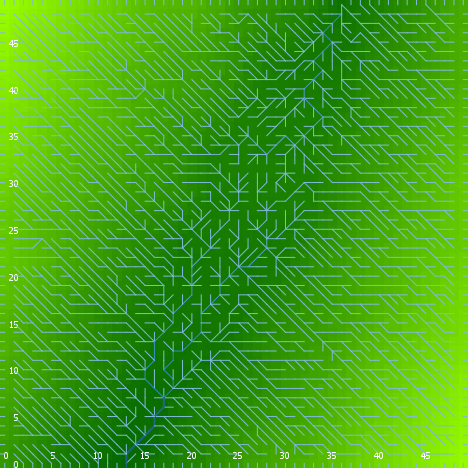

Data behind this chart, as committed beside it:
export-world data (NetLogo 6.0.4)
land.nlogo
01/13/2020 23:46:50:270 +0000
RANDOM STATE
0 0 -1727483681 496 0.004604889952088409…
GLOBALS
min-pxcor, max-pxcor, min-pycor, max-pycor, perspective, subject, nextIndex, directed-links, ticks, algorithm-style, continentality, display-mode, do-fill-sinks, elevationdistribution, elevationnoise, elevationsmoothstep, featureanglerange, landoceanratio, maxdist, maxelevation, minelevation, numcontinents, numoceans, numranges
0, 49, 0, 49, 0, nobody, 2600, "UNDIRECTED", -1, "C#", 2161, "terrain", true, [0.8692220116595578 3.5398332706531455 0…, 0.8788, 1, 13.65, 1, 34.65, 6.77, 0.2018, 9, 6, 0
TURTLES
who, color, heading, xcor, ycor, shape, label, label-color, breed, hidden?, size, pen-size, pen-mode, points
0, 135, 231, 17, 32, "default", "", 9.9, {breed flowholders}, true, 1, 1, "up", 
1, 115, 29, 1, 16, "default", "", 9.9, {breed flowholders}, true, 1, 1, "up", 
2, 35, 81, 8, 37, "default", "", 9.9, {breed flowholders}, true, 1, 1, "up", 
3, 135, 43, 46, 43, "default", "", 9.9, {breed flowholders}, true, 1, 1, "up", 
4, 5, 133, 34, 46, "default", "", 9.9, {breed flowholders}, true, 1, 1, "up", 
5, 97, 270, 0, 14, "line half", "", 9.9, {breed flowholders}, false, 1, 1, "up", 
6, 45, 201, 37, 33, "default", "", 9.9, {breed flowholders}, true, 1, 1, "up", 
7, 135, 278, 47, 7, "default", "", 9.9, {breed flowholders}, true, 1, 1, "up", 
8, 125, 346, 38, 45, "default", "", 9.9, {breed flowholders}, true, 1, 1, "up", 
9, 75, 53, 37, 23, "default", "", 9.9, {breed flowholders}, true, 1, 1, "up", 
10, 5, 230, 42, 1, "default", "", 9.9, {breed flowholders}, true, 1, 1, "up", 
11, 25, 143, 13, 19, "default", "", 9.9, {breed flowholders}, true, 1, 1, "up", 
12, 95, 322, 33, 45, "default", "", 9.9, {breed flowholders}, true, 1, 1, "up", 
13, 35, 57, 15, 9, "default", "", 9.9, {breed flowholders}, true, 1, 1, "up", 
14, 105, 100, 24, 12, "default", "", 9.9, {breed flowholders}, true, 1, 1, "up", 
15, 85, 325, 48, 37, "default", "", 9.9, {breed flowholders}, true, 1, 1, "up", 
16, 35, 347, 28, 11, "default", "", 9.9, {breed flowholders}, true, 1, 1, "up", 
17, 97, 0, 21, 49, "line half", "", 9.9, {breed flowholders}, false, 1, 1, "up", 
18, 25, 227, 17, 21, "default", "", 9.9, {breed flowholders}, true, 1, 1, "up", 
19, 135, 301, 11, 43, "default", "", 9.9, {breed flowholders}, true, 1, 1, "up", 
20, 45, 42, 18, 24, "default", "", 9.9, {breed flowholders}, true, 1, 1, "up", 
21, 5, 124, 13, 25, "default", "", 9.9, {breed flowholders}, true, 1, 1, "up", 
22, 95, 288, 18, 43, "default", "", 9.9, {breed flowholders}, true, 1, 1, "up", 
23, 85, 179, 12, 6, "default", "", 9.9, {breed flowholders}, true, 1, 1, "up", 
24, 65, 217, 30, 41, "default", "", 9.9, {breed flowholders}, true, 1, 1, "up", 
25, 135, 316, 13, 42, "default", "", 9.9, {breed flowholders}, true, 1, 1, "up", 
26, 85, 211, 20, 4, "default", "", 9.9, {breed flowholders}, true, 1, 1, "up", 
27, 125, 203, 40, 29, "default", "", 9.9, {breed flowholders}, true, 1, 1, "up", 
28, 5, 59, 13, 15, "default", "", 9.9, {breed flowholders}, true, 1, 1, "up", 
29, 65, 91, 20, 36, "default", "", 9.9, {breed flowholders}, true, 1, 1, "up", 
30, 115, 54, 21, 30, "default", "", 9.9, {breed flowholders}, true, 1, 1, "up", 
31, 115, 240, 32, 16, "default", "", 9.9, {breed flowholders}, true, 1, 1, "up", 
32, 75, 328, 15, 23, "default", "", 9.9, {breed flowholders}, true, 1, 1, "up", 
33, 5, 48, 28, 39, "default", "", 9.9, {breed flowholders}, true, 1, 1, "up", 
34, 115, 52, 12, 47, "default", "", 9.9, {breed flowholders}, true, 1, 1, "up", 
35, 125, 348, 47, 9, "default", "", 9.9, {breed flowholders}, true, 1, 1, "up", 
36, 75, 19, 36, 14, "default", "", 9.9, {breed flowholders}, true, 1, 1, "up", 
37, 55, 199, 15, 25, "default", "", 9.9, {breed flowholders}, true, 1, 1, "up", 
38, 95, 348, 1, 42, "default", "", 9.9, {breed flowholders}, true, 1, 1, "up", 
39, 105, 50, 45, 16, "default", "", 9.9, {breed flowholders}, true, 1, 1, "up", 
40, 135, 197, 44, 38, "default", "", 9.9, {breed flowholders}, true, 1, 1, "up", 
41, 85, 196, 25, 42, "default", "", 9.9, {breed flowholders}, true, 1, 1, "up", 
42, 35, 223, 24, 10, "default", "", 9.9, {breed flowholders}, true, 1, 1, "up", 
43, 5, 239, 39, 8, "default", "", 9.9, {breed flowholders}, true, 1, 1, "up", 
44, 25, 181, 45, 38, "default", "", 9.9, {breed flowholders}, true, 1, 1, "up", 
45, 95, 118, 14, 23, "default", "", 9.9, {breed flowholders}, true, 1, 1, "up", 
46, 125, 127, 6, 29, "default", "", 9.9, {breed flowholders}, true, 1, 1, "up", 
47, 85, 122, 38, 33, "default", "", 9.9, {breed flowholders}, true, 1, 1, "up", 
48, 35, 151, 1, 30, "default", "", 9.9, {breed flowholders}, true, 1, 1, "up", 
49, 55, 324, 32, 47, "default", "", 9.9, {breed flowholders}, true, 1, 1, "up", 
50, 85, 174, 33, 18, "default", "", 9.9, {breed flowholders}, true, 1, 1, "up", 
... 7,551 more rows
